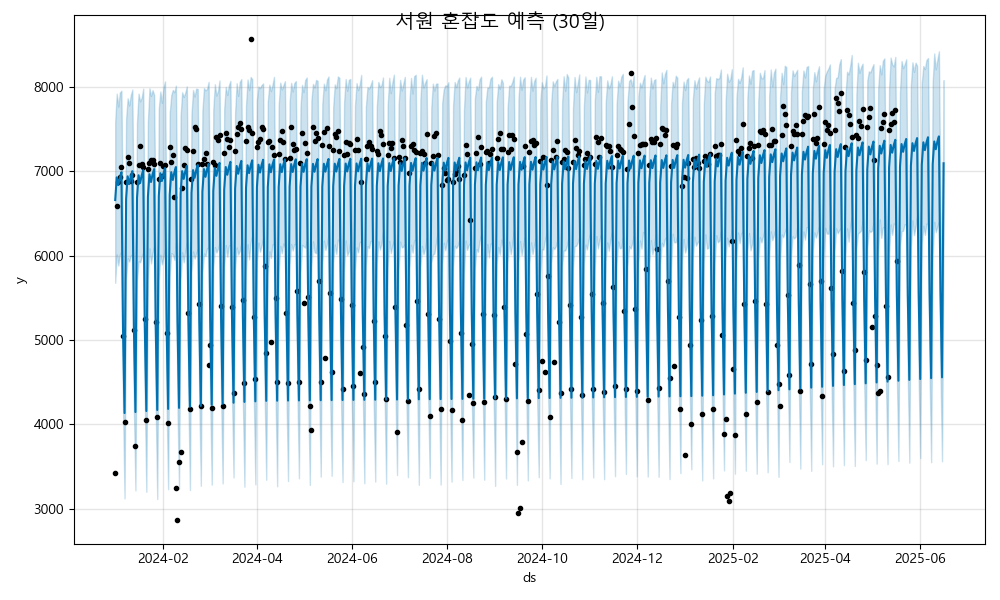

The data file committed next to this chart (first rows):
ds, yhat, yhat_lower, yhat_upper
2024-01-01, 6658, 5677, 7584
2024-01-02, 6926, 6014, 7918
2024-01-03, 6834, 5882, 7765
2024-01-04, 6925, 6014, 7932
2024-01-05, 6988, 6046, 7953
2024-01-06, 5149, 4238, 6110
2024-01-07, 4134, 3123, 5056
2024-01-08, 6670, 5721, 7615
2024-01-09, 6939, 5972, 7863
2024-01-10, 6847, 5929, 7779
2024-01-11, 6937, 5999, 7900
2024-01-12, 7000, 6012, 7966
2024-01-13, 5162, 4197, 6147
2024-01-14, 4146, 3218, 5075
2024-01-15, 6682, 5699, 7575
2024-01-16, 6951, 5932, 7918
2024-01-17, 6859, 5920, 7827
2024-01-18, 6949, 5983, 7868
2024-01-19, 7012, 6040, 7978
2024-01-20, 5174, 4300, 6206
2024-01-21, 4158, 3202, 5123
2024-01-22, 6694, 5723, 7588
2024-01-23, 6963, 6085, 7982
2024-01-24, 6871, 5907, 7891
2024-01-25, 6961, 6028, 7959
2024-01-26, 7024, 6108, 7904
2024-01-27, 5186, 4232, 6184
2024-01-28, 4171, 3116, 5125
2024-01-29, 6707, 5701, 7744
2024-01-30, 6975, 6010, 7943
2024-01-31, 6883, 5896, 7809
2024-02-01, 6974, 5985, 7989
2024-02-02, 7036, 6078, 8063
2024-02-03, 5198, 4240, 6185
2024-02-04, 4183, 3233, 5147
2024-02-05, 6719, 5762, 7685
2024-02-06, 6988, 6030, 7900
2024-02-07, 6896, 6014, 7962
2024-02-08, 6986, 5947, 7935
2024-02-09, 7049, 6154, 8012
2024-02-10, 5211, 4199, 6227
2024-02-11, 4195, 3235, 5226
2024-02-12, 6731, 5725, 7651
2024-02-13, 7000, 6039, 7935
2024-02-14, 6908, 5918, 7879
2024-02-15, 6998, 6050, 7929
2024-02-16, 7061, 6155, 8003
2024-02-17, 5223, 4284, 6246
2024-02-18, 4207, 3223, 5236
2024-02-19, 6743, 5806, 7673
2024-02-20, 7012, 6048, 7961
2024-02-21, 6920, 5964, 7883
2024-02-22, 7010, 6026, 7977
2024-02-23, 7073, 6073, 7972
2024-02-24, 5235, 4276, 6136
2024-02-25, 4220, 3273, 5185
2024-02-26, 6755, 5799, 7713
2024-02-27, 7024, 6024, 7984
2024-02-28, 6932, 5994, 7956
2024-02-29, 7023, 6088, 7973
... 473 more rows
